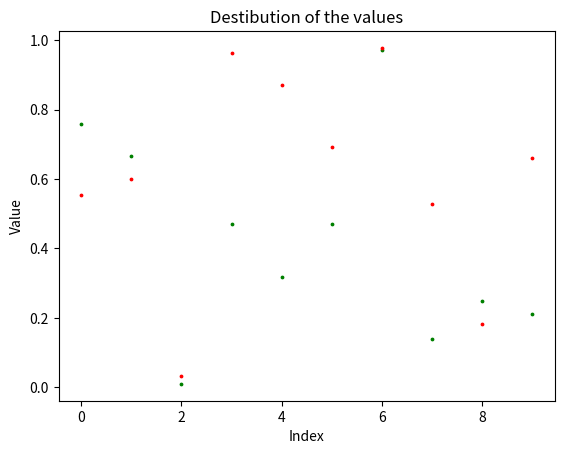

Generate this figure with matplotlib:
import numpy as np
import matplotlib.pyplot as plt



array_1 = np.random.rand(10)
array_2 = np.random.rand(10)
print(f"Generated values: {array_1}")
print(f"Generated values: {array_2}")


class AnalyseValues():
    def __init__(self):
        self.max_value1 = None
        self.max_value2 = None
        self.var_value1 = None
        self.var_value2 = None
        self.std_dev_1 = None
        self.std_dev_2 = None

    def analyse_values_max(array_1, array_2):
        max_value1 = np.max(array_1)
        max_value2 = np.max(array_2)
        return max_value1, max_value2
      
    def analyse_variance(array_1, array_2):
        var_value1 = np.var(array_1)
        var_value2 = np.var(array_2)
        return var_value1, var_value2
    
    def std_deviation(array1, array2):
        std_dev_1 = np.std(array_1)
        std_dev_2 = np.std(array_2)
        return std_dev_1, std_dev_2
    
   
class main():
    analyse_instance = AnalyseValues()
    analyse_instance2 = AnalyseValues()
    analyse_instance3 = AnalyseValues()
    result_1, result_2 = AnalyseValues.analyse_values_max(array_1, array_2)
    result_var_1, result_var_2 = AnalyseValues.analyse_variance(array_1, array_2)
    result_std_1, result_std_2 = AnalyseValues.std_deviation(array_1, array_2)

    analyse_instance = result_1 
    analyse_instance = result_2
    analyse_instance2 = result_var_1
    analyse_instance2 = result_var_2
    analyse_instance3 = result_std_1
    analyse_instance3 = result_std_2


    plt.scatter(range(len(array_1)), array_1,
                color='green', marker='.', s=12)
    

    plt.scatter(range(len(array_2)), array_2,
                color='red', marker='.', s=12)
    
    plt.title('Destibution of the values')
    plt.xlabel('Index')
    plt.ylabel('Value')
    plt.show()
    


    print(f"Max value 1 is: {result_1}")
    print(f"Max value 2 is: {result_2}")
    print(f'The varianz for array1 is: {result_var_1}')
    print(f'The varianz for array2 is: {result_var_2}')
    print(f'The standard-deviation of array1 is: {result_std_1}')
    print(f'The standrad-deviation of array2 is: {result_std_2}')


if __name__ == "__main__":
    main()


    
       
